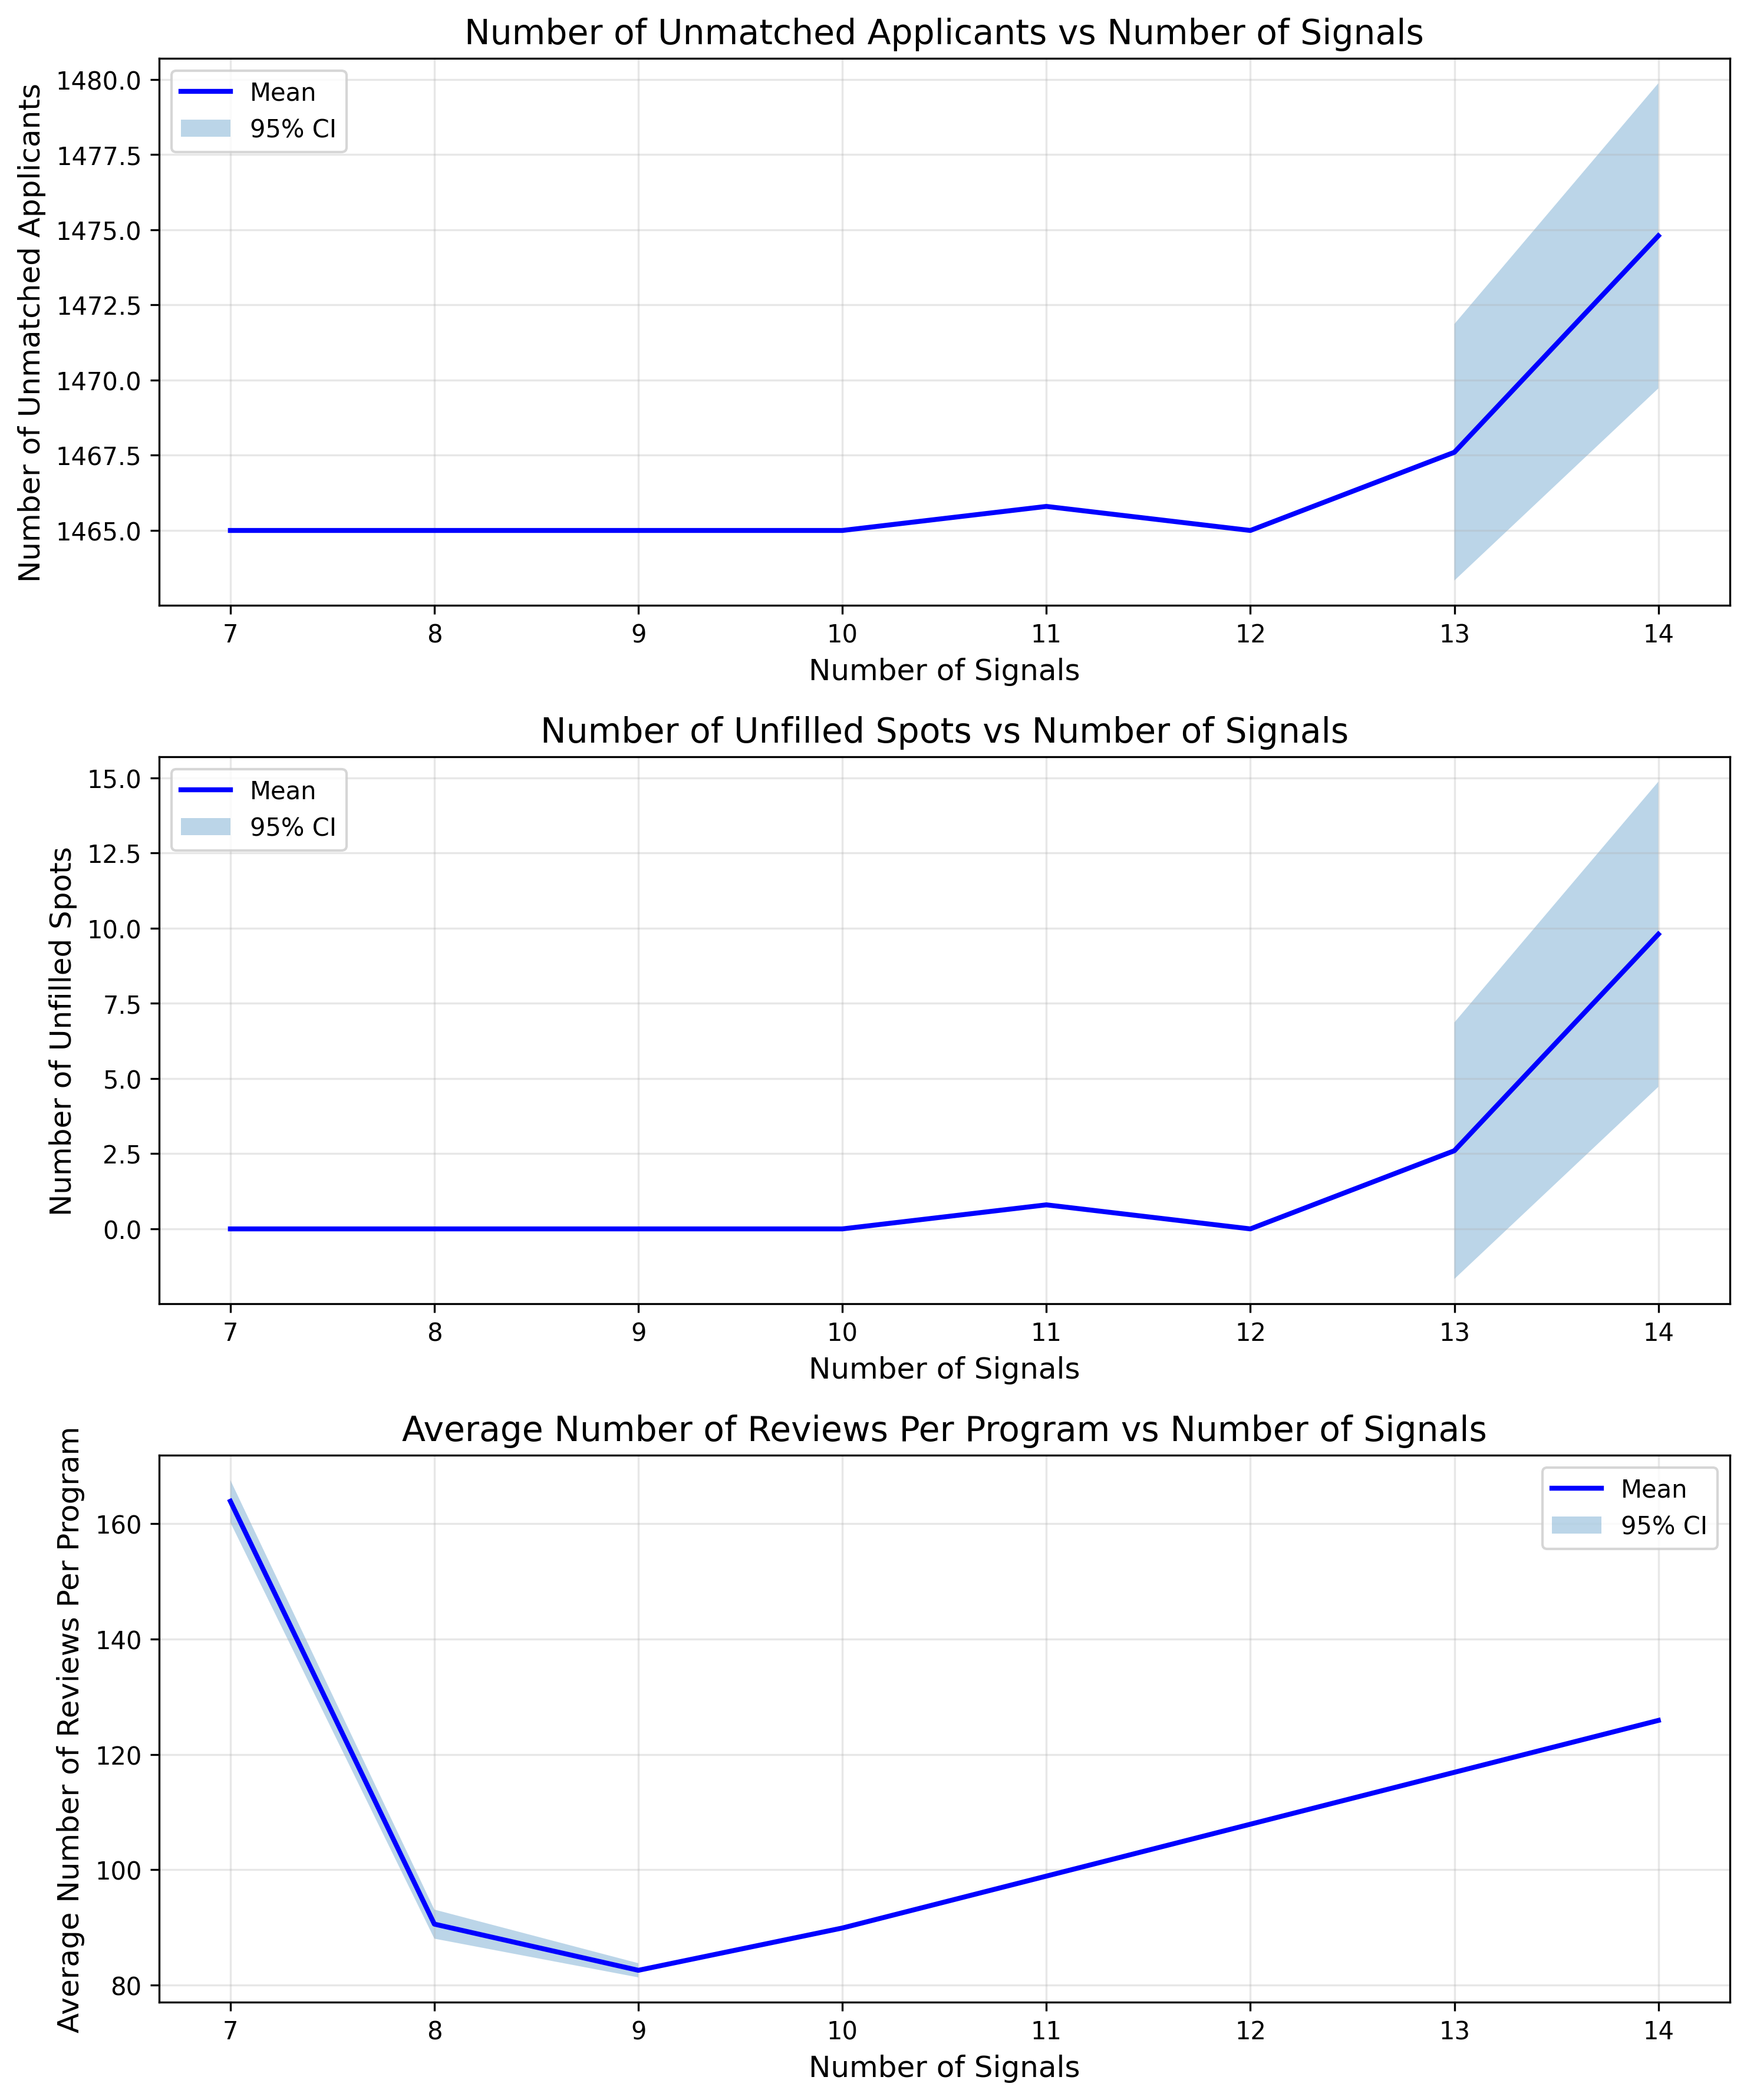

Data behind this chart, as committed beside it:
Parameter, 7, 8, 9, 10, 11, 12, 13, 14
Unmatched_Applicants, 1465, 1465, 1465, 1465, 1465, 1465, 1469, 1470
Unfilled_Spots, 0.0, 0.0, 0.0, 0.0, 0.0, 0.0, 4.0, 5.0
Reviews_Per_Program, 167.6, 90.86, 83.14, 89.92, 98.91, 107.9, 116.9, 125.9
Unmatched_Applicants, 1465, 1465, 1465, 1465, 1465, 1465, 1465, 1479
Unfilled_Spots, 0.0, 0.0, 0.0, 0.0, 0.0, 0.0, 0.0, 14.0
Reviews_Per_Program, 162.8, 88.49, 83.21, 89.92, 98.91, 107.9, 116.9, 125.9
Unmatched_Applicants, 1465, 1465, 1465, 1465, 1465, 1465, 1473, 1472
Unfilled_Spots, 0.0, 0.0, 0.0, 0.0, 0.0, 0.0, 8.0, 7.0
Reviews_Per_Program, 162.1, 93.17, 80.93, 89.92, 98.91, 107.9, 116.9, 125.9
Unmatched_Applicants, 1465, 1465, 1465, 1465, 1469, 1465, 1466, 1474
Unfilled_Spots, 0.0, 0.0, 0.0, 0.0, 4.0, 0.0, 1.0, 9.0
Reviews_Per_Program, 160.5, 88.63, 83.24, 89.92, 98.91, 107.9, 116.9, 125.9
Unmatched_Applicants, 1465, 1465, 1465, 1465, 1465, 1465, 1465, 1479
Unfilled_Spots, 0.0, 0.0, 0.0, 0.0, 0.0, 0.0, 0.0, 14.0
Reviews_Per_Program, 166.2, 91.81, 82.42, 89.92, 98.91, 107.9, 116.9, 125.9
